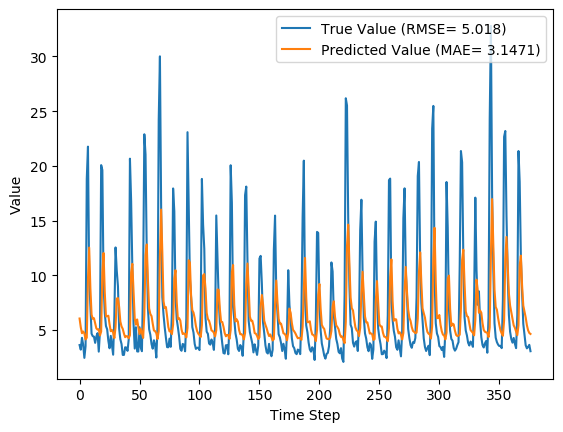

Source data for this figure (header and first rows):
y_true, y_pred, y_true_scaled, y_pred_scaled
3.63, 6.057, 0.09071, 0.1685
3.21, 5.255, 0.07724, 0.1428
4.29, 4.711, 0.1119, 0.1253
3.67, 4.869, 0.09199, 0.1304
2.46, 4.707, 0.05321, 0.1252
3.54, 4.146, 0.08782, 0.1072
18.82, 4.311, 0.5776, 0.1125
21.76, 9.651, 0.6718, 0.2837
9.83, 12.54, 0.2894, 0.3762
7.16, 8.846, 0.2038, 0.2579
4.67, 6.414, 0.124, 0.18
4.44, 6.022, 0.1167, 0.1674
4.4, 6.085, 0.1154, 0.1694
3.83, 5.625, 0.09712, 0.1546
4.42, 5.154, 0.116, 0.1396
4.72, 5.041, 0.1256, 0.1359
3.03, 5.084, 0.07147, 0.1373
4.87, 4.505, 0.1304, 0.1188
20.07, 4.866, 0.6176, 0.1303
19.62, 10.28, 0.6032, 0.3037
9.33, 12.04, 0.2734, 0.3603
6.56, 8.457, 0.1846, 0.2454
5.37, 6.237, 0.1465, 0.1743
5.07, 6.273, 0.1369, 0.1754
4.02, 6.312, 0.1032, 0.1767
3.34, 5.532, 0.08141, 0.1517
4.47, 4.896, 0.1176, 0.1313
3.61, 5.009, 0.09006, 0.1349
2.75, 4.761, 0.0625, 0.127
6.28, 4.27, 0.1756, 0.1112
12.55, 5.279, 0.3766, 0.1436
10.44, 7.876, 0.309, 0.2268
9.01, 7.923, 0.2631, 0.2283
5.12, 7.107, 0.1385, 0.2022
4.16, 5.773, 0.1077, 0.1594
3.72, 5.332, 0.09359, 0.1452
2.73, 5.108, 0.06186, 0.1381
2.73, 4.684, 0.06186, 0.1245
3.43, 4.349, 0.08429, 0.1138
3.4, 4.441, 0.08333, 0.1167
3.1, 4.432, 0.07372, 0.1164
4.17, 4.249, 0.108, 0.1106
20.66, 4.533, 0.6365, 0.1196
16.78, 10.28, 0.5122, 0.3037
10.67, 11.05, 0.3163, 0.3285
5.59, 8.485, 0.1535, 0.2463
3.31, 6.037, 0.08045, 0.1679
5.26, 5.489, 0.1429, 0.1503
3.05, 5.973, 0.07212, 0.1658
3.04, 5.254, 0.07179, 0.1428
5.26, 4.629, 0.1429, 0.1227
3.41, 5.111, 0.08365, 0.1382
3.07, 4.758, 0.07276, 0.1268
9.62, 4.283, 0.2827, 0.1117
22.89, 6.403, 0.708, 0.1796
21.04, 11.84, 0.6487, 0.3538
12.14, 12.82, 0.3635, 0.3852
7.0, 9.551, 0.1987, 0.2805
5.08, 6.975, 0.1372, 0.1979
4.58, 6.471, 0.1212, 0.1817
... 317 more rows
